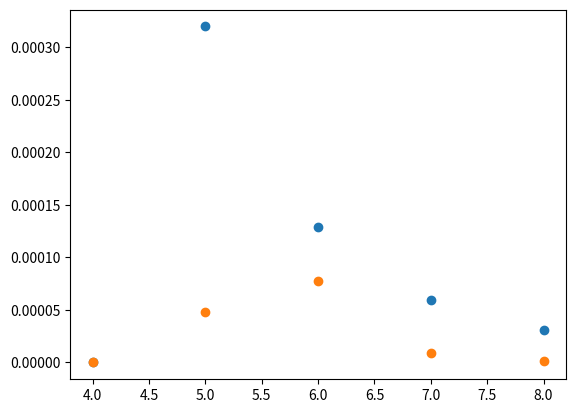

This chart was generated by the following Python code:
import matplotlib.pyplot as plt
import pandas as pd
# TODO opis

def conditional_probability(dice, sample):
    if max(sample) > dice:
        return 0
    return (1/dice) ** len(sample)


sample = [2, 2, 4, 5, 5]
dices = pd.DataFrame()
dices = dices.assign(value=[4, 5, 6, 7, 8])
dices = dices.assign(count=[1, 3, 12, 3, 1])
dices = dices.assign(dice_prob=dices['count'].apply(lambda x: x / dices['count'].sum()))
dices = dices.assign(non_bayes_prob=dices['value'].apply(lambda x: conditional_probability(x, sample)))
dices = dices.assign(bayes_prob=dices['non_bayes_prob'] * dices['dice_prob'])

plt.scatter(dices['value'], dices['non_bayes_prob'], )
plt.scatter(dices['value'], dices['bayes_prob'])



